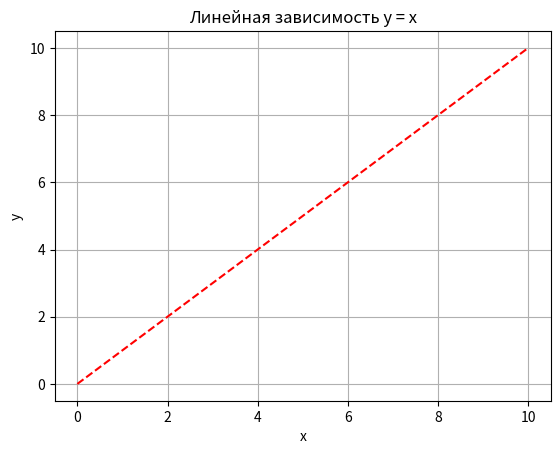

Generate this figure with matplotlib:
import matplotlib.pyplot as plt
import numpy as np 
# Независимая (x) и зависимая (y) переменные
x = np.linspace(0, 10, 50) 
y = x

plt.title('Линейная зависимость y = x') # заголовок
plt.xlabel('x') # ось абсцисс
plt.ylabel('y') # ось ординат
plt.grid() # включение отображение сетки
plt.plot(x, y, 'r--') # построение графика
plt.show()